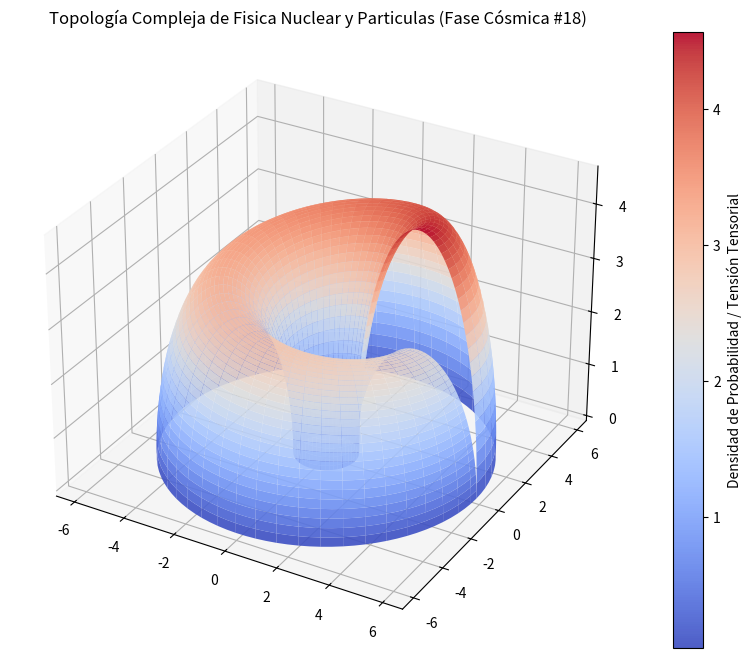

Here is the Python script that generated this plot:
%matplotlib inline
# Simulación Cósmica: Fisica Nuclear y Particulas - Variante 18
import numpy as np
import matplotlib.pyplot as plt
from mpl_toolkits.mplot3d import Axes3D

# Parámetros Físicos Cuánticos/Relativistas
alpha = 3.511
beta = 2.371
gamma = 4.593

u = np.linspace(0, 2 * np.pi, 100)
v = np.linspace(0, np.pi, 100)
U, V = np.meshgrid(u, v)

# Topología Espacio-Temporal Avanzada (Fase Cósmica)
X = (alpha + beta * np.cos(V)) * np.cos(U)
Y = (alpha + beta * np.cos(V)) * np.sin(U)
Z = gamma * np.sin(V) * np.exp(-U/10)

fig = plt.figure(figsize=(12, 8))
ax = fig.add_subplot(111, projection='3d')
surf = ax.plot_surface(X, Y, Z, cmap='coolwarm', edgecolor='none', alpha=0.9)

fig.colorbar(surf, ax=ax, label='Densidad de Probabilidad / Tensión Tensorial')
plt.title(r'Topología Compleja de Fisica Nuclear y Particulas (Fase Cósmica #18)')
plt.show()
